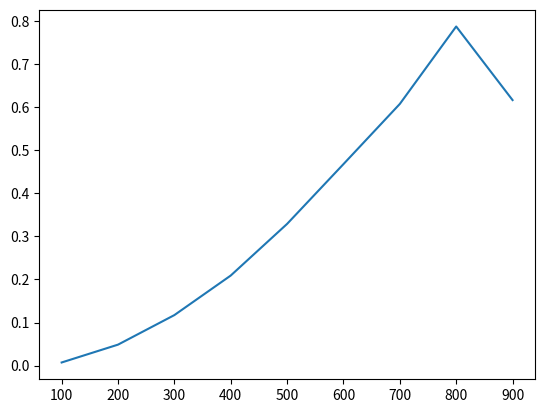

Here is the Python script that generated this plot:
import re
from timeit import default_timer as timer
import numpy as np
import matplotlib.pyplot as plt

def maximalRectangle(matrix,numRowCol):
    if not matrix:
        return 0
    maxArea = 0
    lookupTable = [0 for _ in range(numRowCol)]
    for row in range(numRowCol):
        for col in range(numRowCol):
            # If it is "1" then sum column
            if int(matrix[row][col]) > 0:
                lookupTable[col] += int(matrix[row][col])
            else:
                # Clean the column if it's 0's.
                lookupTable[col] = 0
        # Calculate the maximum area.
        maxArea = max(maxArea, maximalRectangleInHistogram(lookupTable))
    return maxArea


def maximalRectangleInHistogram(histogram):
    # Create Stack for storing the index.
    posStack = []
    i = 0
    maxArea = 0
    while i < len(histogram):
        # if stack = None or current height is greater than the top one of the stack then append to posStack
        if len(posStack) == 0 or histogram[i] > histogram[posStack[-1]]:
            posStack.append(i)
            i += 1
        else:   #Update maxArea
            curr = posStack.pop()
            width = i if len(posStack) == 0 else i - posStack[-1] - 1
            maxArea = max(maxArea, width * histogram[curr])
    # Clean the stack.
    while posStack:
        curr = posStack.pop()
        width = i if len(posStack) == 0 else len(histogram) - posStack[-1] - 1
        maxArea = max(maxArea, width * histogram[curr])
    return maxArea
# Create value and read f
array_time = []
for i in range(100,1000,100):
    size = i
    A = np.random.randint(2, size=(size, size))
    np.savetxt('in.txt', A, fmt="%d")
    with open('in.txt', 'r') as original: data = original.read()
    with open('in.txt', 'w') as modified: modified.write(str(size) + "\n" + data)

    matrix = []
    numRowCol = int(open('in.txt', "r").readline()[0:])
    file = open('in.txt', "r")
    readFile = file.readlines()[1:]
    for line in readFile:
        line = line.replace(" ","")
        line = line.replace("\n","")
        matrix.append(line)
    start = timer()
    answer = maximalRectangle(matrix, numRowCol)
    end = timer()
    array_time.append(float(end - start))

num = np.arange(100,1000,100)
# print(len(array_time))
# print(len(num))
plt.plot(num, array_time)
plt.show()
